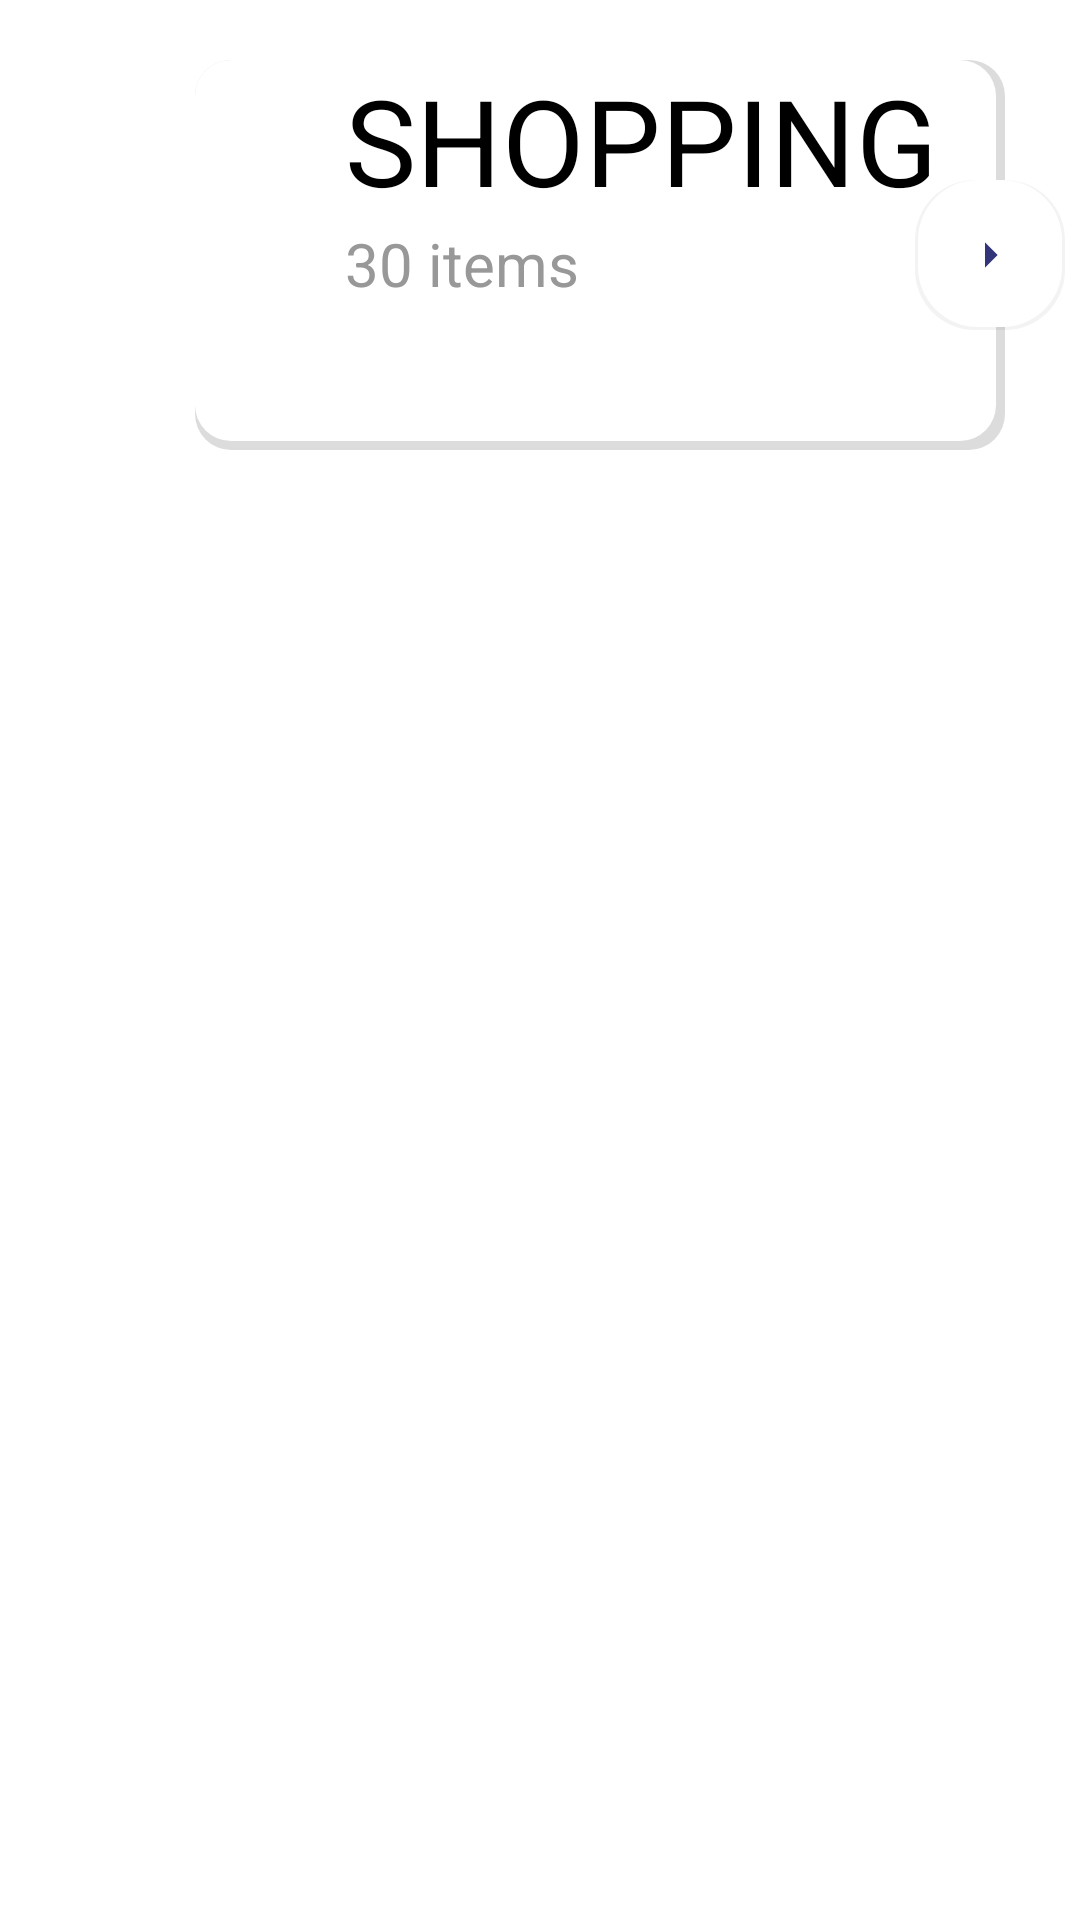

Write the Android layout XML for this screen, with the resource values it uses.
<!-- AndroidManifest.xml: application theme Theme.Project1 -->
<!-- res/layout/category_details.xml -->
<?xml version="1.0" encoding="utf-8"?>
<RelativeLayout xmlns:android="http://schemas.android.com/apk/res/android"
    xmlns:app="http://schemas.android.com/apk/res-auto"
    xmlns:tools="http://schemas.android.com/tools"
    android:layout_width="match_parent"
    android:layout_height="wrap_content">

    <RelativeLayout
        android:layout_marginTop="20dp"
        android:layout_width="match_parent"
        android:layout_height="130dp"
        android:layout_marginLeft="5dp"
        android:layout_marginRight="5dp"
        android:layout_marginBottom="10dp">

        <RelativeLayout
            android:layout_marginRight="20dp"
            android:layout_width="match_parent"
            android:layout_height="wrap_content"
            android:layout_marginLeft="60dp">

            <ImageView
                android:src="@drawable/bg_dash"
                android:layout_width="match_parent"
                android:layout_height="match_parent"
                android:alpha="0.3"
                app:tint="#77000000" />
            <ImageView
                android:layout_width="match_parent"
                android:src="@drawable/bg_dash"
                android:layout_height="match_parent"
                android:layout_marginBottom="3dp"
                android:layout_marginRight="3dp"
                />
        </RelativeLayout>
        <ImageView
            android:id="@+id/itemImageView"
            android:layout_width="100dp"
            android:layout_height="100dp"
            android:src="@drawable/shop"
            android:padding="10dp"
            />
        <RelativeLayout
            android:layout_alignParentRight="true"
            android:layout_centerVertical="true"
            android:layout_width="50dp"
            android:layout_height="50dp">
            <ImageView
                android:layout_width="match_parent"
                android:layout_height="match_parent"
                android:src="@drawable/bg_right"
                android:alpha="0.1"
                app:tint="#77000000"
                />

            <ImageView
                android:layout_width="match_parent"
                android:layout_height="match_parent"
                android:layout_marginLeft="1dp"
                android:layout_marginRight="1dp"
                android:layout_marginBottom="1dp"
                android:src="@drawable/bg_right" />

            <ImageView
                android:id="@+id/iconImageView"
                android:layout_width="match_parent"
                android:layout_height="match_parent"
                android:src="@drawable/right"
                android:padding="15dp"
                tools:ignore="UseAppTint" />
        </RelativeLayout>
        <LinearLayout
            android:layout_marginLeft="110dp"
            android:layout_width="match_parent"
            android:orientation="vertical"
            android:layout_height="wrap_content"
            >

            <TextView
                android:id="@+id/nameTextView"
                android:layout_width="match_parent"
                android:layout_height="wrap_content"
                android:layout_weight="1"
                android:fontFamily="sans-serif"
                android:gravity="bottom"
                android:paddingBottom="1dp"
                android:text="shopping"
                android:textAllCaps="true"
                android:textColor="#000"
                android:textSize="40sp" />

            <TextView
                android:id="@+id/itemCountTextView"
                android:layout_width="match_parent"
                android:layout_height="wrap_content"
                android:text="30 items"
                android:textColor="#989898"
                android:layout_weight="1"
                android:textSize="20sp"
                />
        </LinearLayout>
    </RelativeLayout>
</RelativeLayout>

<!-- resources referenced by this layout -->
<resources>
  <!-- drawable bg_dash (drawable) -->
  <?xml version="1.0" encoding="utf-8"?>
  <shape xmlns:android="http://schemas.android.com/apk/res/android">
      <corners android:radius="12dp"/>
      <solid android:color="@color/category_det"/>
  </shape>
  <!-- drawable bg_right (drawable) -->
  <?xml version="1.0" encoding="utf-8"?>
  <shape xmlns:android="http://schemas.android.com/apk/res/android">
      <corners android:radius="20dp" />
      <solid android:color="@color/category_det"/>
  </shape>
  <!-- drawable right (drawable) -->
  <vector xmlns:android="http://schemas.android.com/apk/res/android" android:autoMirrored="true" android:height="24dp" android:tint="#32357A" android:viewportHeight="24" android:viewportWidth="24" android:width="24dp">
        
      <path android:fillColor="@android:color/white" android:pathData="M10,17l5,-5 -5,-5v10z"/>
      
  </vector>
  <style name="Theme.Project1" parent="Base.Theme.Project1">
          <item name="android:colorBackground">@color/white</item>
          <item name="android:textColor">@color/black</item>
      </style>
  <color name="category_det">#fff</color>
  <style name="Base.Theme.Project1" parent="Theme.Material3.DayNight.NoActionBar">
          
          <item name="colorPrimary">@color/blue</item>
          <item name="colorPrimaryVariant">@color/blue</item>
          <item name="colorOnPrimary">#B2AFAF</item>
  
          
          <item name="floatingActionButtonStyle">@style/MyFloatingActionButton</item>
  
          
          <item name="colorSecondary">@color/light_blue</item>
          <item name="colorSecondaryVariant">#A3A1A1</item>
          <item name="colorOnSecondary">@color/black</item>
      </style>
  <color name="white">#FFFFFFFF</color>
  <color name="black">#FF000000</color>
  <color name="blue">#32357a</color>
  <style name="MyFloatingActionButton" parent="Widget.MaterialComponents.FloatingActionButton">
          <item name="backgroundTint">@null</item> 
      </style>
  <color name="light_blue">#FFBB86FC</color>
</resources>
